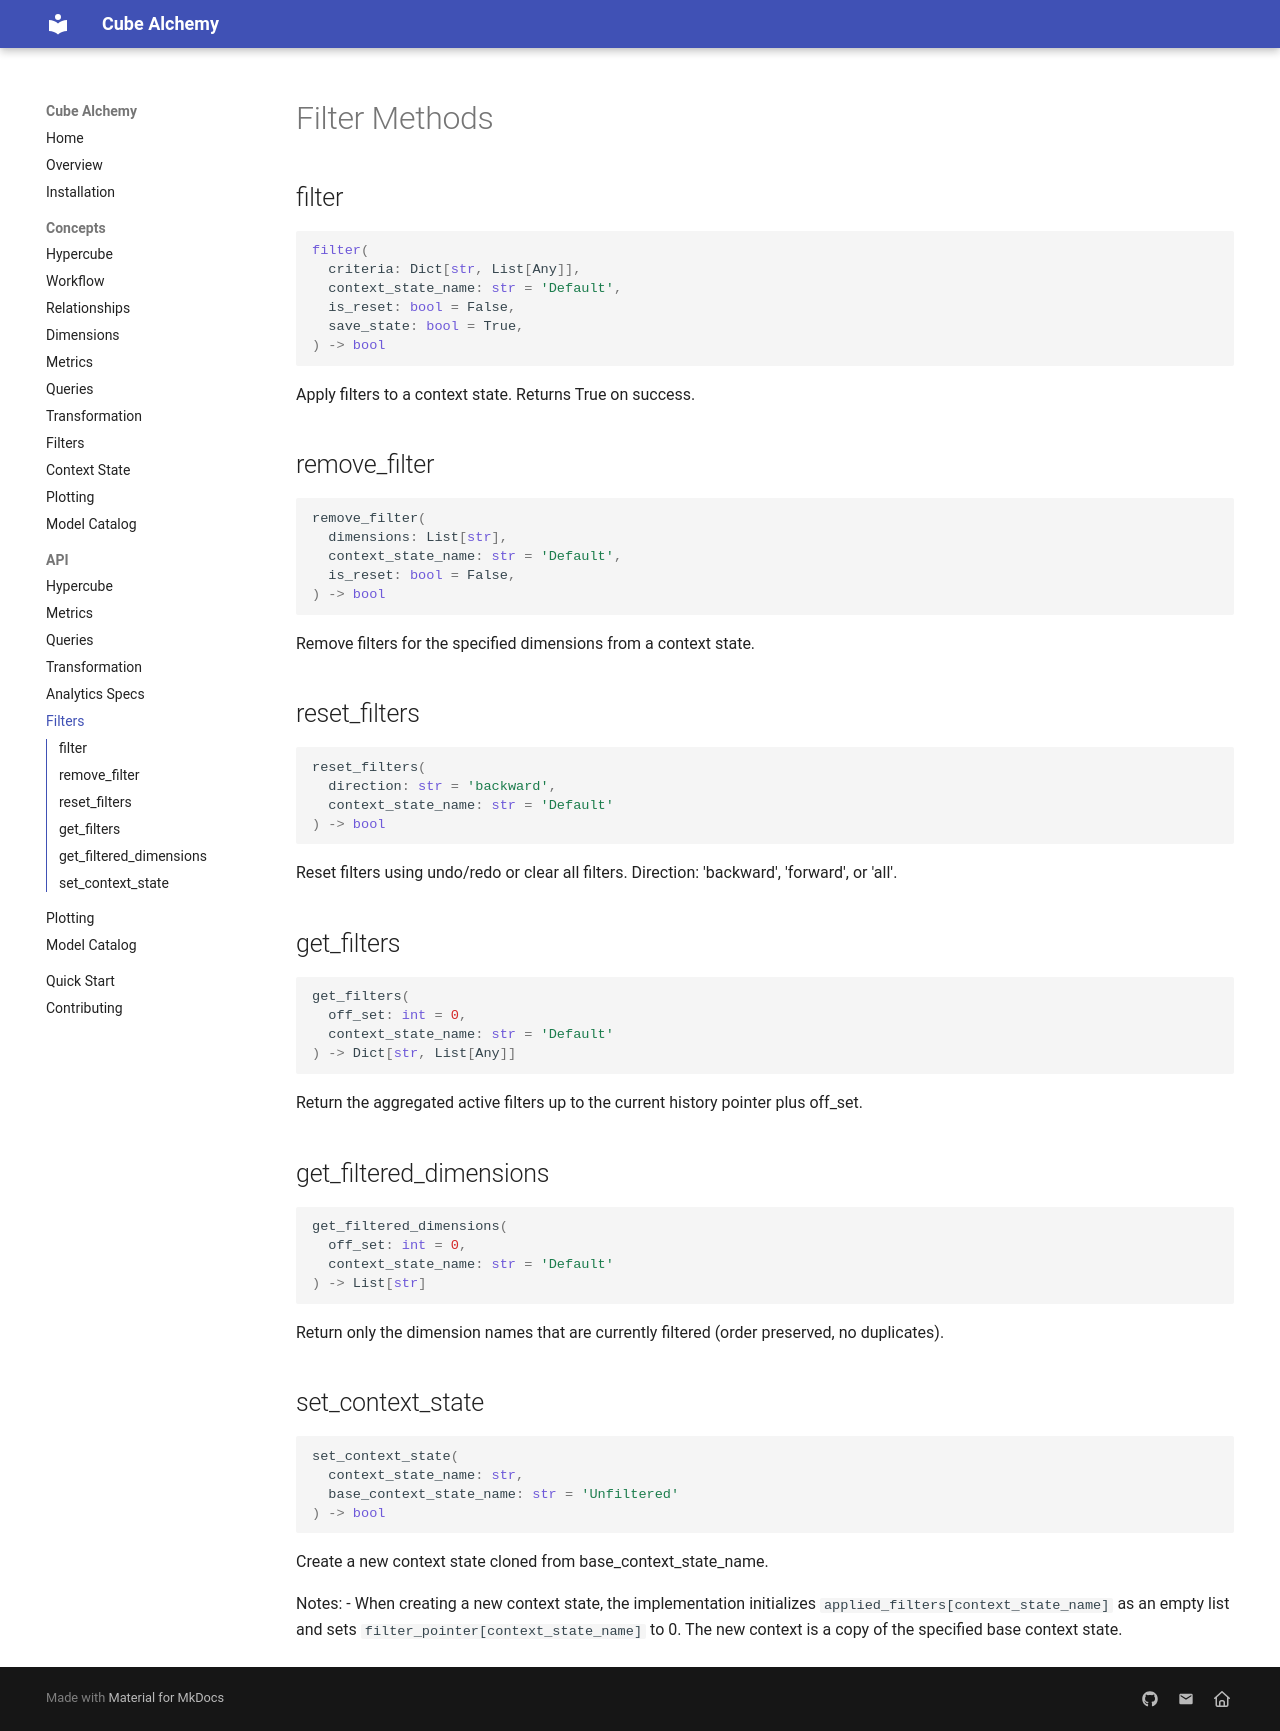

repository: cube-alchemy/cube-alchemy · page: api/filter_methods/index.html · generator: mkdocs

# Filter Methods

## filter

```python
filter(
  criteria: Dict[str, List[Any]], 
  context_state_name: str = 'Default',
  is_reset: bool = False,
  save_state: bool = True,
) -> bool
```

Apply filters to a context state. Returns True on success.

## remove_filter

```python
remove_filter(
  dimensions: List[str],
  context_state_name: str = 'Default',
  is_reset: bool = False,
) -> bool
```

Remove filters for the specified dimensions from a context state.

## reset_filters

```python
reset_filters(
  direction: str = 'backward',
  context_state_name: str = 'Default'
) -> bool
```

Reset filters using undo/redo or clear all filters. Direction: 'backward', 'forward', or 'all'.

## get_filters

```python
get_filters(
  off_set: int = 0,
  context_state_name: str = 'Default'
) -> Dict[str, List[Any]]
```

Return the aggregated active filters up to the current history pointer plus off_set.

## get_filtered_dimensions

```python
get_filtered_dimensions(
  off_set: int = 0,
  context_state_name: str = 'Default'
) -> List[str]
```

Return only the dimension names that are currently filtered (order preserved, no duplicates).

## set_context_state

```python
set_context_state(
  context_state_name: str,
  base_context_state_name: str = 'Unfiltered'
) -> bool
```

Create a new context state cloned from base_context_state_name.

Notes:
- When creating a new context state, the implementation initializes `applied_filters[context_state_name]` as an empty list and sets `filter_pointer[context_state_name]` to 0. The new context is a copy of the specified base context state.
